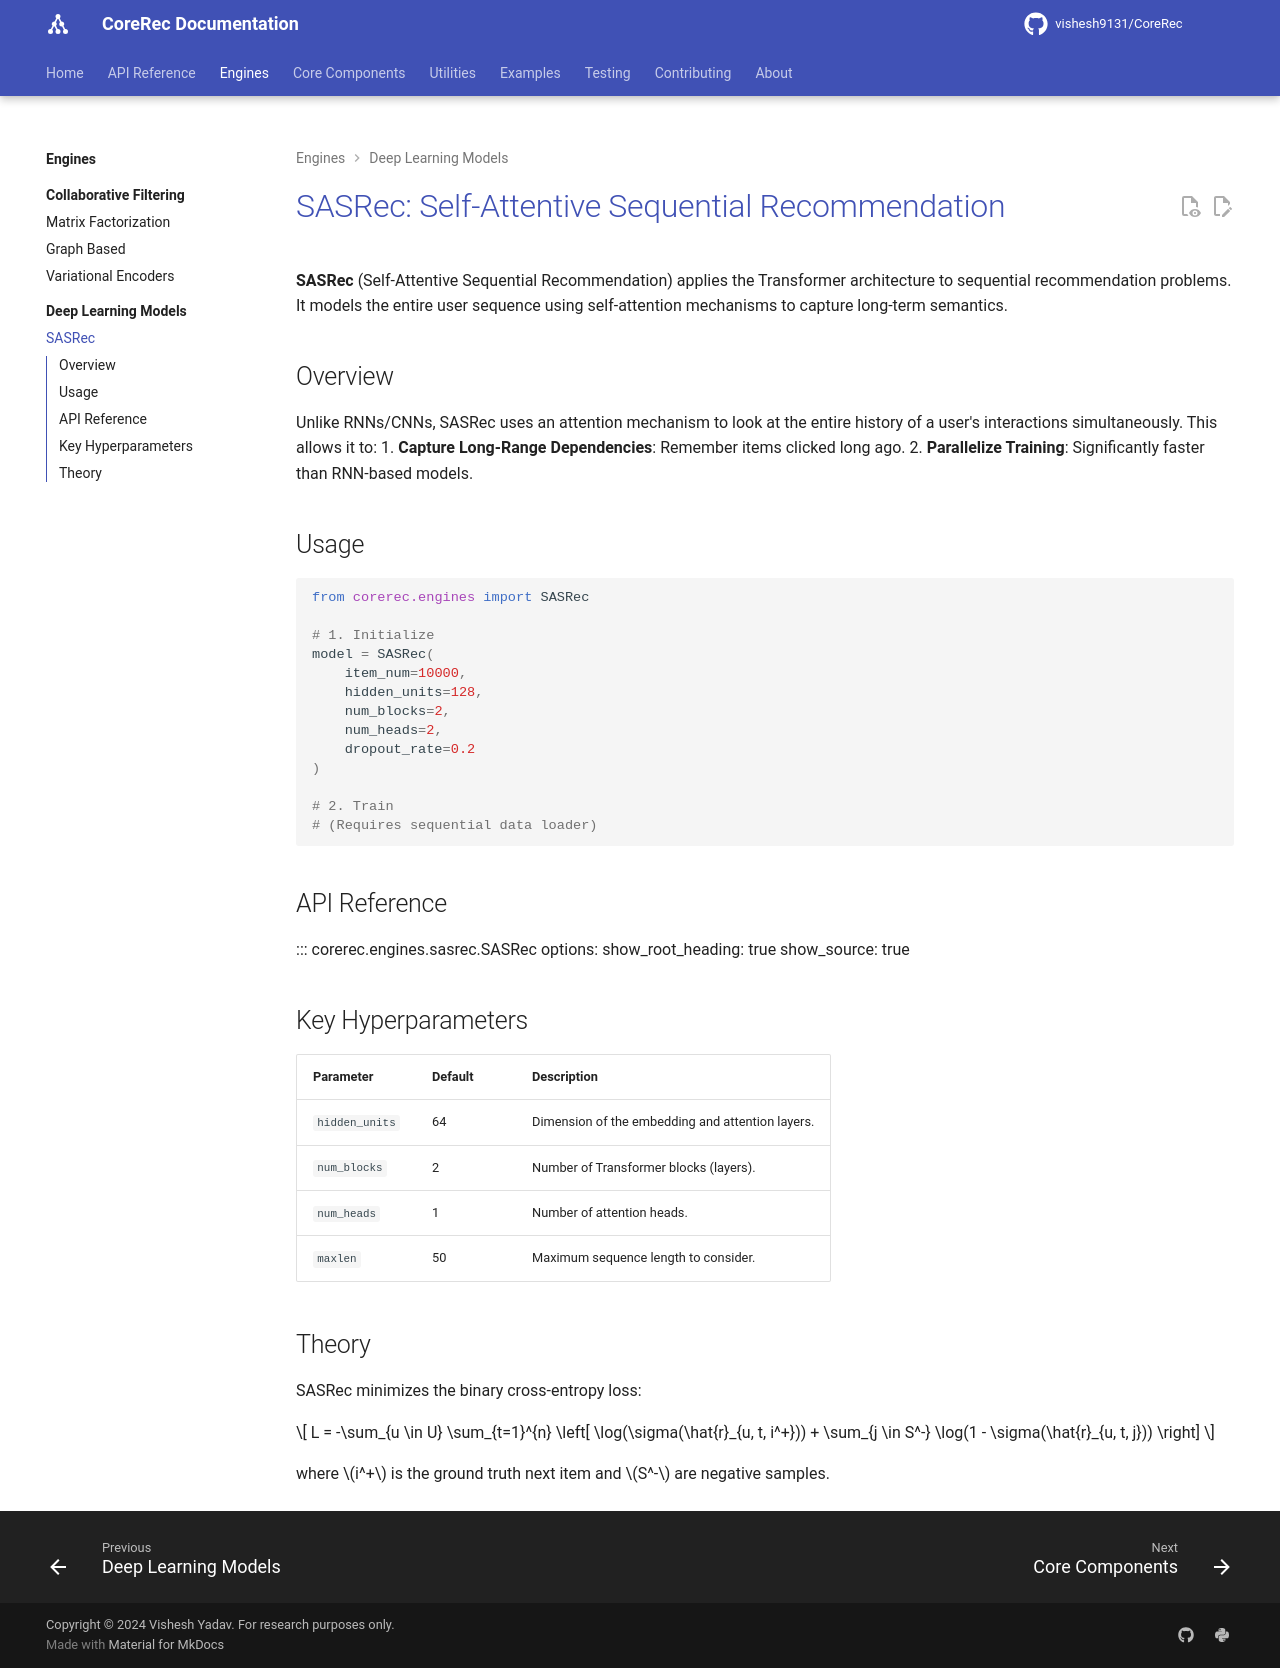

repository: vishesh9131/CoreRec · page: engines/deep-learning/sasrec/index.html · generator: mkdocs

# SASRec: Self-Attentive Sequential Recommendation

**SASRec** (Self-Attentive Sequential Recommendation) applies the Transformer architecture to sequential recommendation problems. It models the entire user sequence using self-attention mechanisms to capture long-term semantics.

## Overview

Unlike RNNs/CNNs, SASRec uses an attention mechanism to look at the entire history of a user's interactions simultaneously. This allows it to:
1.  **Capture Long-Range Dependencies**: Remember items clicked long ago.
2.  **Parallelize Training**: Significantly faster than RNN-based models.

## Usage

```python
from corerec.engines import SASRec

# 1. Initialize
model = SASRec(
    item_num=10000,
    hidden_units=128,
    num_blocks=2,
    num_heads=2,
    dropout_rate=0.2
)

# 2. Train
# (Requires sequential data loader)
```

## API Reference

::: corerec.engines.sasrec.SASRec
    options:
      show_root_heading: true
      show_source: true

## Key Hyperparameters

| Parameter | Default | Description |
| :--- | :--- | :--- |
| `hidden_units` | 64 | Dimension of the embedding and attention layers. |
| `num_blocks` | 2 | Number of Transformer blocks (layers). |
| `num_heads` | 1 | Number of attention heads. |
| `maxlen` | 50 | Maximum sequence length to consider. |

## Theory

SASRec minimizes the binary cross-entropy loss:

$$
L = -\sum_{u \in U} \sum_{t=1}^{n} \left[ \log(\sigma(\hat{r}_{u, t, i^+})) + \sum_{j \in S^-} \log(1 - \sigma(\hat{r}_{u, t, j})) \right]
$$

where $i^+$ is the ground truth next item and $S^-$ are negative samples.
